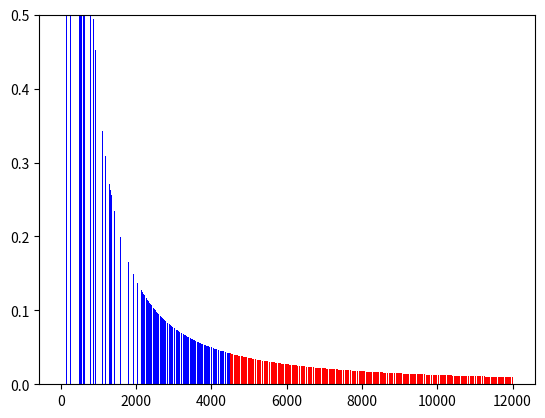

Reproduce this figure in Python.
import numpy
from typing import Optional, Tuple, List
from collections import namedtuple
import matplotlib.pyplot as plt


MMOrder = namedtuple("MMOrder", ["size", "price"])

class CFMMarketMaker:
    def __init__(
        self,
        initial_price: float = 100,
        price_width_below: float = 0.05,
        price_width_above: float = 0.05,
        margin_usage_at_bound_above: float = 0.8,
        margin_usage_at_bound_below: float = 0.8,
        volume_per_side: float = 10,
        num_levels: int = 25,
        tick_spacing: float = 1,
    ):
        self.base_price = initial_price
        self.upper_price = (1 + price_width_above) * initial_price
        self.lower_price = (1 - price_width_below) * initial_price

        self.base_price_sqrt = initial_price**0.5
        self.upper_price_sqrt = self.upper_price**0.5
        self.lower_price_sqrt = self.lower_price**0.5

        self.lower_liq_factor = 1 / (self.base_price_sqrt - self.lower_price_sqrt)
        self.upper_liq_factor = 1 / (self.upper_price_sqrt - self.base_price_sqrt)

        self.margin_usage_at_bound_above = margin_usage_at_bound_above
        self.margin_usage_at_bound_below = margin_usage_at_bound_below

        self.tick_spacing = tick_spacing
        self.num_levels = num_levels
        self.volume_per_side = volume_per_side

    def initialise(
        self,
        vega,
    ):
        risk_factors = vega.get_risk_factors(self.market_id)
        self.short_factor, self.long_factor = risk_factors.short, risk_factors.long

    def _quantity_for_move(
        self,
        start_price_sqrt,
        end_price_sqrt,
        range_upper_price_sqrt,
        liquidity_factor,
    ) -> Optional[float]:
        if liquidity_factor == 0:
            return None
        start_fut_pos = (
            liquidity_factor
            * (range_upper_price_sqrt - start_price_sqrt)
            / (start_price_sqrt * range_upper_price_sqrt)
        )
        end_fut_pos = (
            liquidity_factor
            * (range_upper_price_sqrt - end_price_sqrt)
            / (end_price_sqrt * range_upper_price_sqrt)
        )

        return abs(start_fut_pos - end_fut_pos)

    def _generate_shape(
        self, bid_price_depth: float, ask_price_depth: float
    ) -> Tuple[List[MMOrder], List[MMOrder]]:
        return self._generate_shape_calcs(
            balance=sum(
                a.balance
                for a in self.vega.get_accounts_from_stream(
                    key_name=self.key_name,
                    wallet_name=self.wallet_name,
                    market_id=self.market_id,
                )
            ),
            average_entry=(
                self.vega.positions_by_market(
                    wallet_name=self.wallet_name,
                    market_id=self.market_id,
                    key_name=self.key_name,
                ).average_entry_price
                if self.current_position != 0
                else 0
            ),
            position=self.current_position,
        )

    def _quote_price(self,
        balance: float,
        average_entry: float,
        position: float,
        volume: float = 0
    ):
        volume_at_upper = (
            self.margin_usage_at_bound_above
            * (balance / self.short_factor)
            / self.upper_price
        )

        volume_at_lower = (
            self.margin_usage_at_bound_below
            * (balance / self.long_factor)
            / self.lower_price
        )

        upper_L = (
            volume_at_upper
            * self.upper_price_sqrt
            * self.base_price_sqrt
            / (self.upper_price_sqrt - self.base_price_sqrt)
        )

        # lower_L = (
        #     self.margin_usage_at_bound_below
        #     * (balance / self.long_factor)
        #     * self.lower_liq_factor
        # )

        lower_L = (
            volume_at_lower
            * self.lower_price_sqrt
            * self.base_price_sqrt
            / (self.base_price_sqrt - self.lower_price_sqrt)
        )

        if position > 0:
            L = lower_L
            lower_bound = self.lower_price_sqrt
            upper_bound = self.base_price_sqrt
            virt_x = abs(position) + L / upper_bound
            virt_y = (L * (upper_bound - lower_bound) - abs(position) * average_entry) + L * lower_bound
        else:
            L = upper_L
            lower_bound = self.base_price_sqrt
            upper_bound = self.upper_price_sqrt
            virt_x = (volume_at_upper + position) + L / upper_bound
            virt_y = (abs(position) * average_entry) + L * lower_bound

        if volume == 0:
            return virt_y / virt_x
        else:
            out = (virt_y * virt_x) / (virt_x - volume) - virt_y
            return out / volume

    def _generate_shape_calcs(
        self,
        balance: float,
        average_entry: float,
        position: float,
    ) -> Tuple[List[MMOrder], List[MMOrder]]:
        volume_at_upper = (
            self.margin_usage_at_bound_above
            * (balance / self.short_factor)
            / self.upper_price
        )

        volume_at_lower = (
            self.margin_usage_at_bound_below
            * (balance / self.long_factor)
            / self.lower_price
        )

        upper_L = (
            volume_at_upper
            * self.upper_price_sqrt
            * self.base_price_sqrt
            / (self.upper_price_sqrt - self.base_price_sqrt)
        )

        # lower_L = (
        #     self.margin_usage_at_bound_below
        #     * (balance / self.long_factor)
        #     * self.lower_liq_factor
        # )

        lower_L = (
            volume_at_lower
            * self.lower_price_sqrt
            * self.base_price_sqrt
            / (self.base_price_sqrt - self.lower_price_sqrt)
        )

        if position > 0:
            L = lower_L
            lower_bound = self.lower_price_sqrt
            upper_bound = self.base_price_sqrt
            virt_x = abs(position) + L / upper_bound
            virt_y = (L * (upper_bound - lower_bound) - abs(position) * average_entry) + L * lower_bound
        else:
            L = upper_L
            lower_bound = self.base_price_sqrt
            upper_bound = self.upper_price_sqrt
            virt_x = (volume_at_upper + position) + L / upper_bound
            virt_y = (abs(position) * average_entry) + L * lower_bound
        if L == 0:
            ref_price = self.base_price
        else:
            ref_price = virt_y / virt_x

        return self._calculate_price_levels(
            ref_price=ref_price,
            balance=balance,
            upper_L=upper_L,
            lower_L=lower_L,
            position=position,
        )

    def _calculate_liq_val(
        self, margin_frac: float, balance: float, risk_factor: float, liq_factor: float
    ) -> float:
        return margin_frac * (balance / risk_factor) * liq_factor

    def _calculate_price_levels(
        self,
        ref_price: float,
        balance: float,
        upper_L: float,
        lower_L: float,
        position: float,
    ) -> Tuple[List[MMOrder], List[MMOrder]]:
        if ref_price == 0:
            ref_price = self.curr_price

        agg_bids = []
        agg_asks = []

        pos = position

        for i in range(1, self.num_levels):
            pre_price_sqrt = (ref_price + (i - 1) * self.tick_spacing) ** 0.5
            price = ref_price + i * self.tick_spacing

            if price > self.upper_price or price < self.lower_price:
                continue

            volume = self._quantity_for_move(
                pre_price_sqrt,
                price**0.5,
                self.upper_price_sqrt if pos < 0 else self.base_price_sqrt,
                upper_L if pos < 0 else lower_L,
            )
            if volume is not None:
                if pos > 0 and pos - volume < 0:
                    volume = pos
                agg_asks.append(MMOrder(volume, price))
                pos -= volume

        pos = position
        for i in range(1, self.num_levels):
            pre_price_sqrt = (ref_price - (i - 1) * self.tick_spacing) ** 0.5
            price = ref_price - i * self.tick_spacing

            if price > self.upper_price or price < self.lower_price:
                continue

            volume = self._quantity_for_move(
                pre_price_sqrt,
                price**0.5,
                self.upper_price_sqrt if pos < 0 else self.base_price_sqrt,
                upper_L if pos < 0 else lower_L,
            )
            if volume is not None:
                if pos < 0 and pos + volume > 0:
                    volume = pos
                agg_bids.append(MMOrder(volume, price))
                pos += volume

        return agg_bids, agg_asks


mm = CFMMarketMaker(
    initial_price=2000,
    price_width_above=5,
    price_width_below=0.99,
    margin_usage_at_bound_above=0.8,
    margin_usage_at_bound_below=0.8,
    num_levels=8000,
    tick_spacing=1,
)

balance = 100_000

mm.short_factor = 0.02
mm.long_factor = 0.02

volume_at_upper = (
    mm.margin_usage_at_bound_above * (balance / mm.short_factor) / mm.upper_price
)
volume_at_lower = (
    mm.margin_usage_at_bound_below * (balance / mm.long_factor) / mm.lower_price
)
upper_L = (
    volume_at_upper
    * mm.upper_price_sqrt
    * mm.base_price_sqrt
    / (mm.upper_price_sqrt - mm.base_price_sqrt)
)

lower_L = (
    volume_at_lower
    * mm.base_price_sqrt
    * mm.lower_price_sqrt
    / (mm.base_price_sqrt - mm.lower_price_sqrt)
)

# lower_L = (
#     mm.margin_usage_at_bound_below
#     * (balance / mm.long_factor)
#     * mm.lower_liq_factor
# )

to_price = 4000
pos = mm._quantity_for_move(
    mm.base_price_sqrt,
    to_price**0.5,
    mm.base_price_sqrt if to_price < mm.base_price else mm.upper_price_sqrt,
    lower_L if to_price < mm.base_price else upper_L,
)

print("Price is {}".format(mm._quote_price(
        balance=balance, average_entry=0, position=0
    ))
)

print("Position is {}".format(pos))
bids, asks = mm._generate_shape_calcs(
    balance=balance, average_entry=to_price, position=(-1 if to_price > mm.base_price else 1) * pos
)

# x = []
# y = []

# cumsum = 0
# for bid in bids:
#     x.append(bid.price)
#     cumsum += bid.size
#     y.append(cumsum)

# plt.plot(x, y, color="blue")
x = []
y = []

# cumsum = 0
# for ask in asks:
#     x.append(ask.price)
#     cumsum += ask.size
#     y.append(cumsum)
# plt.plot(x, y, color="red")
# plt.show()

cumsum = 0
for bid in bids:
    x.append(bid.price)
    cumsum += bid.size
    y.append(bid.size)

plt.bar(x, y, color="blue")
x = []
y = []

cumsum = 0
for ask in asks:
    x.append(ask.price)
    cumsum += ask.size
    y.append(ask.size)
plt.ylim((0, 0.5))
plt.bar(x, y, color="red")

print(f"Mid is {(bids[0].price + asks[0].price) / 2 }")
plt.show()




mm = CFMMarketMaker(
    initial_price=2000,
    price_width_above=5,
    price_width_below=0.99,
    margin_usage_at_bound_above=0.8,
    margin_usage_at_bound_below=0.8,
    num_levels=8000,
    tick_spacing=1,
)

balance = 100_000

mm.short_factor = 0.02
mm.long_factor = 0.02

single = mm._quote_price(
        balance=balance, average_entry=0, position=0, volume = 5
)

double = mm._quote_price(
        balance=2 * balance, average_entry=0, position=0, volume = 10
)

print(f"s: {single}, d: {double}")